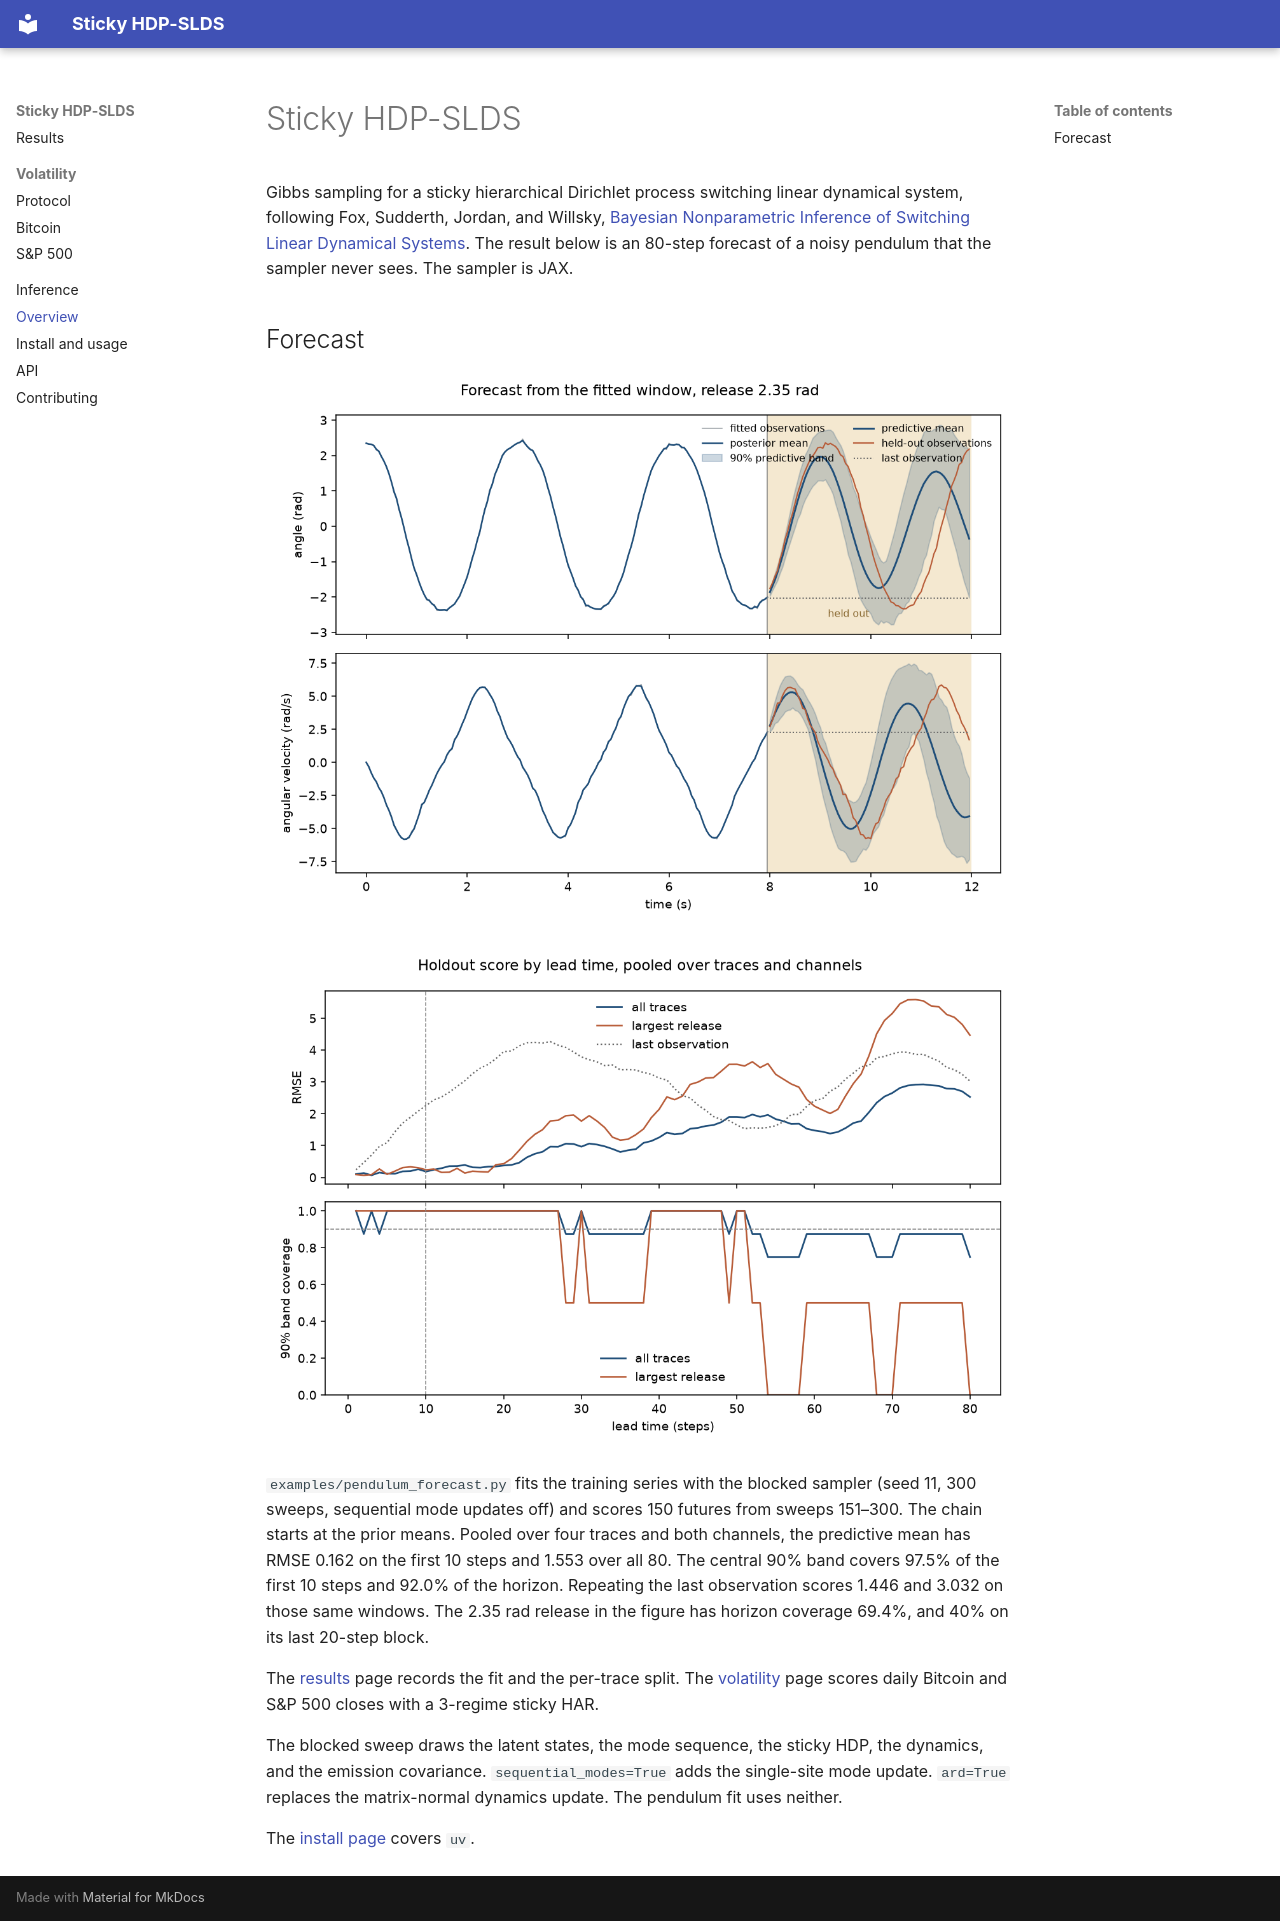

repository: kosmitive/sticky-hdp-slds-hmm · page: index.html · generator: mkdocs

# Sticky HDP-SLDS

Gibbs sampling for a sticky hierarchical Dirichlet process switching linear dynamical system, following Fox, Sudderth, Jordan, and Willsky, [Bayesian Nonparametric Inference of Switching Linear Dynamical Systems](https://arxiv.org/abs/1003.3829). The result below is an 80-step forecast of a noisy pendulum that the sampler never sees. The sampler is JAX.

## Forecast

![Fitted window, 90% forecast band, and held-out observations for the largest release](img/pendulum_forecast.png)

![RMSE and 90% coverage against lead time](img/pendulum_forecast_horizon.png)

`examples/pendulum_forecast.py` fits the training series with the blocked sampler (seed 11, 300 sweeps, sequential mode updates off) and scores 150 futures from sweeps 151–300. The chain starts at the prior means. Pooled over four traces and both channels, the predictive mean has RMSE 0.162 on the first 10 steps and 1.553 over all 80. The central 90% band covers 97.5% of the first 10 steps and 92.0% of the horizon. Repeating the last observation scores 1.446 and 3.032 on those same windows. The 2.35 rad release in the figure has horizon coverage 69.4%, and 40% on its last 20-step block.

The [results](results.md) page records the fit and the per-trace split. The [volatility](volatility.md) page scores daily Bitcoin and S&P 500 closes with a 3-regime sticky HAR.

The blocked sweep draws the latent states, the mode sequence, the sticky HDP, the dynamics, and the emission covariance. `sequential_modes=True` adds the single-site mode update. `ard=True` replaces the matrix-normal dynamics update. The pendulum fit uses neither.

The [install page](install.md) covers `uv`.
